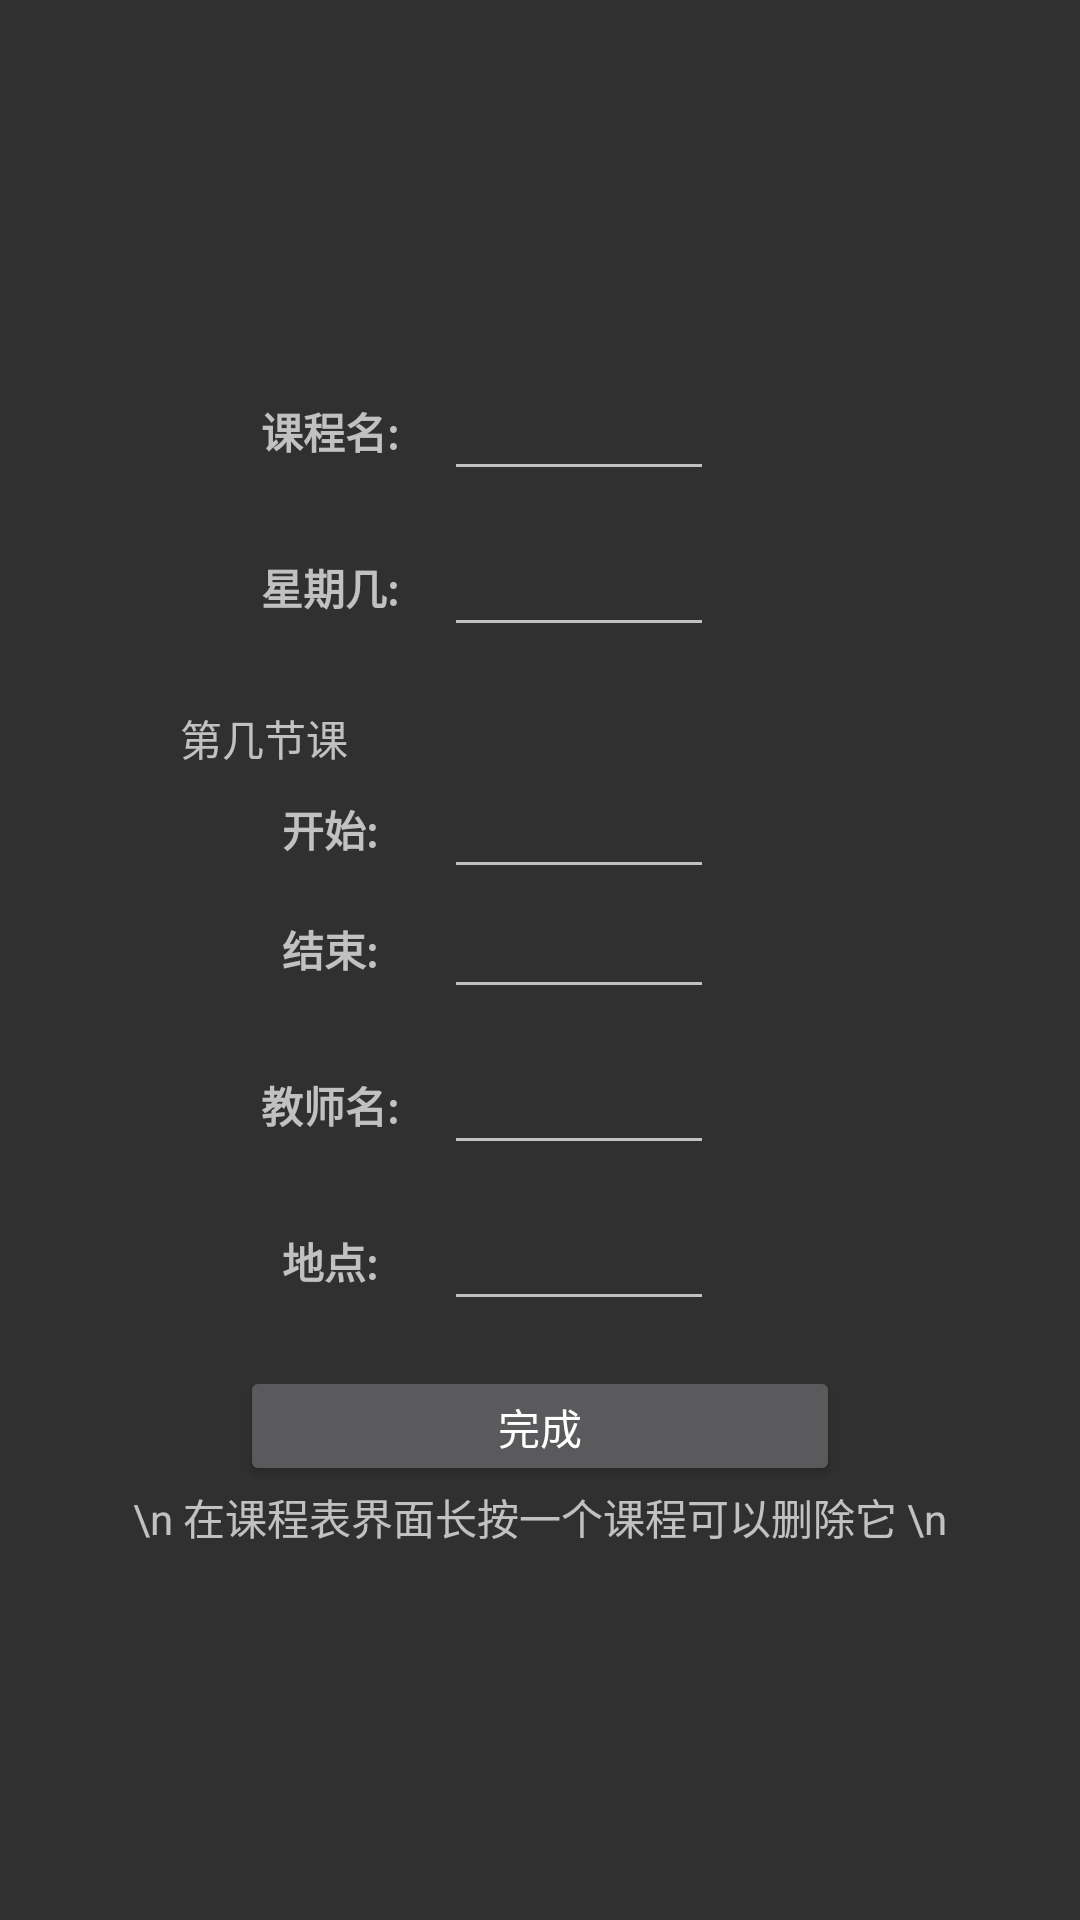

Produce the Android XML layout that renders to this screen, including the resource entries it uses.
<!-- AndroidManifest.xml: application theme Theme.Design.NoActionBar -->
<!-- res/layout/activity_add_course.xml -->
<?xml version="1.0" encoding="utf-8"?>
<LinearLayout xmlns:android="http://schemas.android.com/apk/res/android"
    xmlns:app="http://schemas.android.com/apk/res-auto"
    xmlns:tools="http://schemas.android.com/tools"
    android:layout_width="match_parent"
    android:layout_height="match_parent"
    android:gravity="center"
    android:orientation="vertical"
    tools:context=".AddCourseActivity">

    <LinearLayout
        android:layout_width="200dp"
        android:layout_height="wrap_content"
        android:orientation="horizontal">
        <TextView
            android:layout_width="60dp"
            android:layout_height="wrap_content"
            android:layout_gravity="center"
            android:gravity="center"
            android:text="课程名:"
            android:textStyle="bold"/>

        <EditText
            android:id="@+id/course_name"
            android:layout_width="90dp"
            android:layout_marginLeft="8dp"
            android:layout_height="40dp"
            android:layout_gravity="center"
            android:imeOptions="actionNext"
            android:singleLine="true" />
    </LinearLayout>


    <LinearLayout
        android:layout_width="200dp"
        android:layout_marginTop="12dp"
        android:layout_height="wrap_content"
        android:orientation="horizontal">
        <TextView
            android:layout_width="60dp"
            android:layout_height="wrap_content"
            android:gravity="center"
            android:layout_gravity="center"
            android:textStyle="bold"
            android:text="星期几:" />

        <EditText
            android:id="@+id/week"
            android:layout_width="90dp"
            android:layout_height="40dp"
            android:layout_gravity="center"
            android:layout_marginLeft="8dp"
            android:inputType="number" />
    </LinearLayout>

    <TextView
        android:layout_width="240dp"
        android:layout_marginTop="20dp"
        android:layout_height="wrap_content"
        android:text="第几节课" />

    <LinearLayout
        android:layout_width="200dp"
        android:layout_height="wrap_content"
        android:orientation="horizontal">
        <TextView
            android:layout_width="60dp"
            android:layout_height="wrap_content"
            android:layout_gravity="center"
            android:textStyle="bold"
            android:gravity="center"
            android:text="开始:" />

        <EditText
            android:id="@+id/classes_begin"
            android:layout_width="90dp"
            android:layout_height="40dp"
            android:layout_gravity="center"
            android:layout_marginLeft="8dp"
            android:inputType="number" />
    </LinearLayout>

    <LinearLayout
        android:layout_width="200dp"
        android:layout_height="wrap_content"
        android:orientation="horizontal">
        <TextView
            android:layout_width="60dp"
            android:layout_height="wrap_content"
            android:layout_gravity="center"
            android:textStyle="bold"
            android:gravity="center"
            android:text="结束:" />

        <EditText
            android:id="@+id/classes_ends"
            android:layout_width="90dp"
            android:layout_height="40dp"
            android:layout_marginLeft="8dp"
            android:layout_gravity="center"
            android:inputType="number" />
    </LinearLayout>

    <LinearLayout
        android:layout_width="200dp"
        android:layout_marginTop="12dp"
        android:layout_height="wrap_content"
        android:orientation="horizontal">
        <TextView
            android:layout_width="60dp"
            android:layout_height="wrap_content"
            android:layout_gravity="center"
            android:textStyle="bold"
            android:gravity="center"
            android:text="教师名:" />

        <EditText
            android:id="@+id/teacher_name"
            android:layout_width="90dp"
            android:layout_height="40dp"
            android:layout_gravity="center"
            android:layout_marginLeft="8dp"
            android:imeOptions="actionNext"
            android:singleLine="true" />
    </LinearLayout>

    <LinearLayout
        android:layout_width="200dp"
        android:layout_marginTop="12dp"
        android:layout_height="wrap_content"
        android:orientation="horizontal">
        <TextView
            android:layout_width="60dp"
            android:layout_height="wrap_content"
            android:layout_gravity="center"
            android:textStyle="bold"
            android:gravity="center"
            android:text="地点:" />

        <EditText
            android:id="@+id/class_room"
            android:layout_width="90dp"
            android:layout_height="40dp"
            android:layout_gravity="center"
            android:layout_marginLeft="8dp"
            android:imeOptions="actionNext"
            android:singleLine="true" />
    </LinearLayout>

    <androidx.appcompat.widget.AppCompatButton
        android:id="@+id/button"
        android:layout_width="200dp"
        android:layout_height="40dp"
        android:layout_gravity="center"
        android:layout_marginTop="15dp"
        android:text="完成" />

    <TextView
        android:layout_width="wrap_content"
        android:layout_height="wrap_content"
        android:layout_gravity="center"
        android:text="\n 在课程表界面长按一个课程可以删除它 \n" />

</LinearLayout>
<!-- resources referenced by this layout -->
<resources>

</resources>
